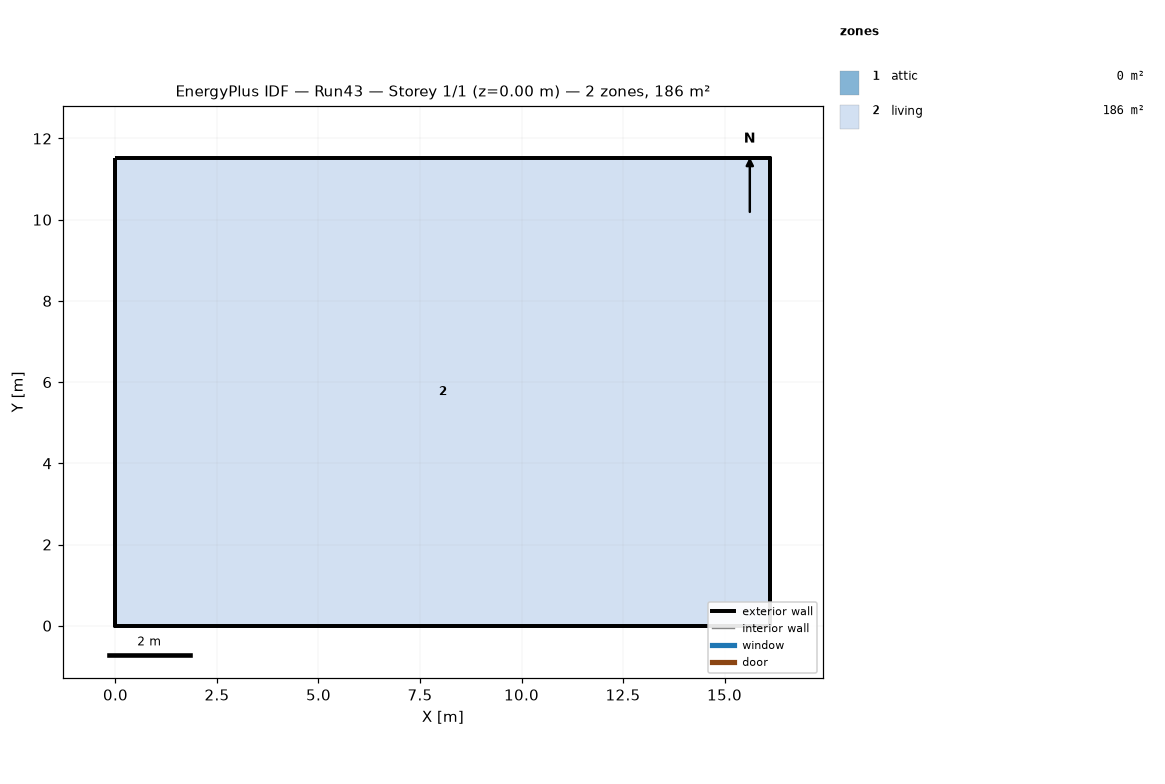
=== STOREY PLAN SPEC (per zone: floor XY polygon, exterior-wall plan segments, windows/doors) ===
zone 1: attic  (0.0 m²)
  exterior wall: (16.13, 0.00) – (16.13, 11.52) – (16.13, 5.76)  [17.3 m]
  exterior wall: (0.00, 11.52) – (0.00, 0.00) – (0.00, 5.76)  [17.3 m]
zone 2: living  (185.8 m²)
  floor: (0.00, 0.00) (0.00, 11.52) (16.13, 11.52) (16.13, 0.00)
  exterior wall: (0.00, 0.00) – (16.13, 0.00)  [16.1 m]
  exterior wall: (16.13, 0.00) – (16.13, 11.52)  [11.5 m]
  exterior wall: (16.13, 11.52) – (0.00, 11.52)  [16.1 m]
  exterior wall: (0.00, 11.52) – (0.00, 0.00)  [11.5 m]

=== DERIVED (storey summary) ===
Building: Run43
Storey: 1 of 1  (floor level z = 0.00 m)
Storey gross floor area: 185.8 m²
Zones on this storey: 2
  - attic: floor 0.0 m²; exterior wall 34.6 m (15.8 m²); WWR 0.0%
  - living: floor 185.8 m²; exterior wall 55.3 m (134.8 m²); WWR 0.0%
Zone adjacency: (none detected)